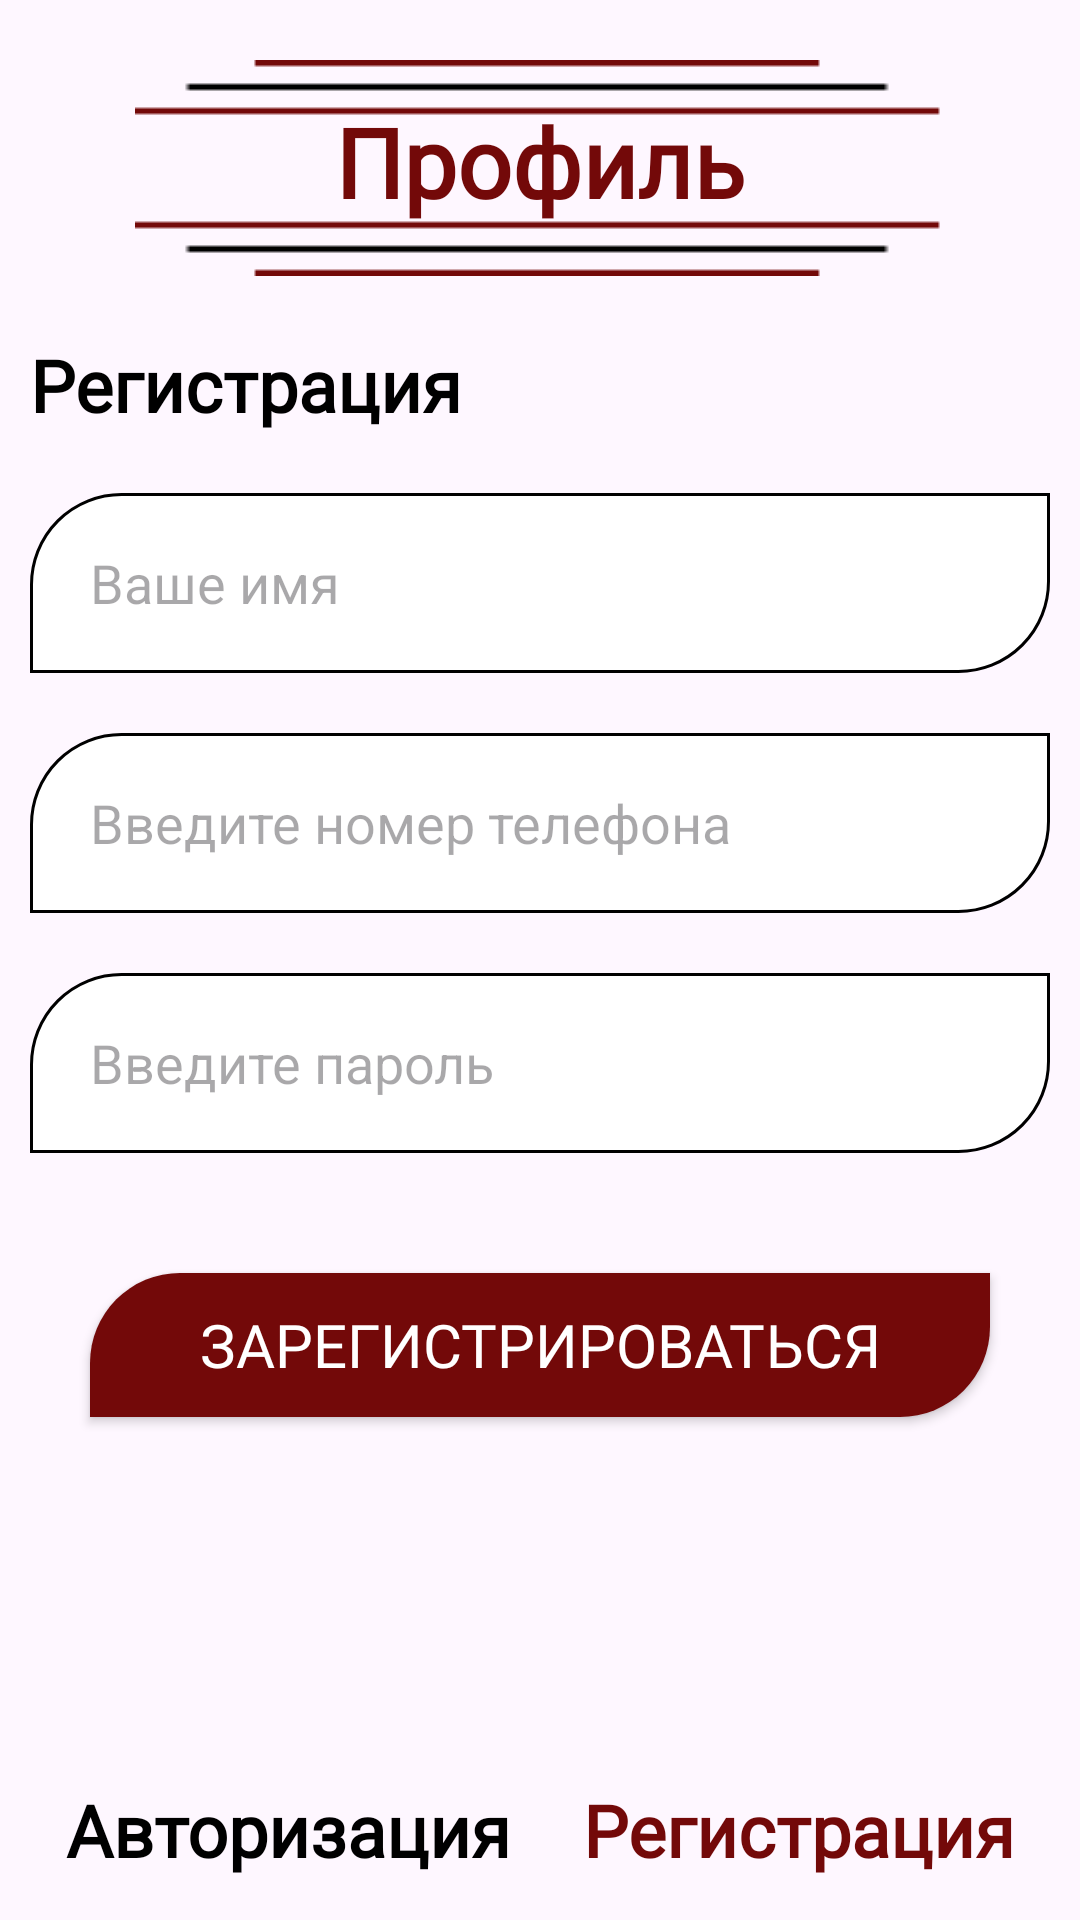

The Android layout XML behind this screen, and the referenced resources:
<!-- AndroidManifest.xml: application theme Theme.UsadbaMyasnika -->
<!-- res/layout/fragment_reg.xml -->
<?xml version="1.0" encoding="utf-8"?>
<FrameLayout xmlns:android="http://schemas.android.com/apk/res/android"
    xmlns:tools="http://schemas.android.com/tools"
    android:layout_width="match_parent"
    android:layout_height="match_parent"
    tools:context=".RegFragment">
    <RelativeLayout
        android:layout_width="match_parent"
        android:layout_height="wrap_content">
        <LinearLayout
            android:id="@+id/profile_layout"
            android:layout_width="match_parent"
            android:layout_height="wrap_content"
            android:orientation="vertical">

            <ImageView
                android:id="@+id/lines3"
                android:layout_width="match_parent"
                android:layout_height="wrap_content"
                android:layout_marginTop="20dp"
                android:src="@drawable/header_pic" />

            <TextView
                android:id="@+id/main_page_recept"
                android:layout_width="match_parent"
                android:layout_height="wrap_content"
                android:layout_marginTop="-60dp"
                android:fontFamily="@font/roboto_slab_bold"
                android:gravity="center"
                android:text="@string/user"
                android:textColor="@color/red"
                android:textSize="32dp"
                android:textStyle="bold" />
        </LinearLayout>

        <TextView
            android:id="@+id/profile_auth_reg"
            android:layout_width="wrap_content"
            android:layout_height="wrap_content"
            android:text="@string/reg"
            android:layout_marginVertical="20dp"
            android:layout_marginHorizontal="10dp"
            android:textSize="24sp"
            android:fontFamily="@font/roboto_slab_bold"
            android:textStyle="bold"
            android:layout_below="@+id/profile_layout"
            android:textColor="@color/black"/>

        <EditText
            android:id="@+id/editTextName"
            android:layout_width="match_parent"
            android:layout_height="60dp"
            android:layout_marginHorizontal="10dp"
            android:ems="10"
            android:inputType="text"
            android:background="@drawable/edit_text_design"
            android:hint="@string/enter_name"
            android:paddingHorizontal="20dp"
            android:layout_below="@+id/profile_auth_reg"/>

        <EditText
            android:id="@+id/editTextPhone"
            android:layout_width="match_parent"
            android:layout_height="60dp"
            android:layout_marginHorizontal="10dp"
            android:ems="10"
            android:layout_marginTop="20dp"
            android:inputType="phone"
            android:background="@drawable/edit_text_design"
            android:hint="@string/enter_phone"
            android:paddingHorizontal="20dp"
            android:layout_below="@+id/editTextName"/>

        <EditText
            android:id="@+id/editTextPass"
            android:layout_width="match_parent"
            android:layout_height="60dp"
            android:layout_marginHorizontal="10dp"
            android:ems="10"
            android:layout_marginTop="20dp"
            android:inputType="textPassword"
            android:background="@drawable/edit_text_design"
            android:hint="@string/enter_pass"
            android:paddingHorizontal="20dp"
            android:layout_below="@+id/editTextPhone"/>

        <Button
            android:id="@+id/btn_reg"
            android:layout_width="300dp"
            android:layout_height="wrap_content"
            android:layout_below="@+id/editTextPass"
            android:layout_centerHorizontal="true"
            android:layout_marginTop="40dp"
            android:background="@drawable/btn_design"
            android:fontFamily="@font/roboto_slab_bold"
            android:text="@string/registration"
            android:textColor="@color/white"
            android:textSize="20sp" />

        <LinearLayout
            android:id="@+id/down_layout"
            android:layout_width="match_parent"
            android:layout_height="wrap_content"
            android:orientation="horizontal"
            android:layout_alignParentBottom="true"
            android:paddingHorizontal="10dp">

            <TextView
                android:id="@+id/text_auth"
                android:layout_width="wrap_content"
                android:layout_height="60dp"
                android:layout_weight="1"
                android:text="@string/auth"
                android:textSize="24sp"
                android:fontFamily="@font/roboto_slab_bold"
                android:textStyle="bold"
                android:gravity="center"
                android:textColor="@color/black"
                />

            <TextView
                android:id="@+id/text_reg"
                android:layout_width="wrap_content"
                android:layout_height="60dp"
                android:layout_weight="1"
                android:text="@string/reg"
                android:textSize="24sp"
                android:gravity="center"
                android:fontFamily="@font/roboto_slab_bold"
                android:textStyle="bold"
                android:textColor="@color/red"/>
        </LinearLayout>

    </RelativeLayout>


</FrameLayout>
<!-- resources referenced by this layout -->
<resources>
  <color name="black">#FF000000</color>
  <color name="red">#FF730909</color>
  <color name="white">#FFFFFFFF</color>
  <!-- drawable btn_design (drawable) -->
  <?xml version="1.0" encoding="utf-8"?>
  <shape xmlns:android="http://schemas.android.com/apk/res/android"
      android:shape="rectangle">
      <solid android:color="@color/red"/>
      <corners android:topLeftRadius="30sp"
          android:bottomRightRadius="30sp"/>
  
  </shape>
  <!-- drawable edit_text_design (drawable) -->
  <?xml version="1.0" encoding="utf-8"?>
  <shape xmlns:android="http://schemas.android.com/apk/res/android"
      android:shape="rectangle">
      <solid android:color="@color/white"/>
      <corners android:topLeftRadius="30sp"
          android:bottomRightRadius="30sp"/>
      <stroke android:color="@color/black"
          android:width="1dp"/>
  
  </shape>
  <!-- drawable header_pic: png bitmap (drawable, 286 bytes) -->
  <string name="auth">Авторизация</string>
  <string name="enter_name">Ваше имя</string>
  <string name="enter_pass">Введите пароль</string>
  <string name="enter_phone">Введите номер телефона</string>
  <string name="reg">Регистрация</string>
  <string name="registration">Зарегистрироваться</string>
  <string name="user">Профиль</string>
  <style name="Theme.UsadbaMyasnika" parent="Base.Theme.UsadbaMyasnika" />
  <style name="Base.Theme.UsadbaMyasnika" parent="Theme.Material3.DayNight.NoActionBar">
           <item name="colorPrimary">@color/red</item>
      </style>
</resources>
